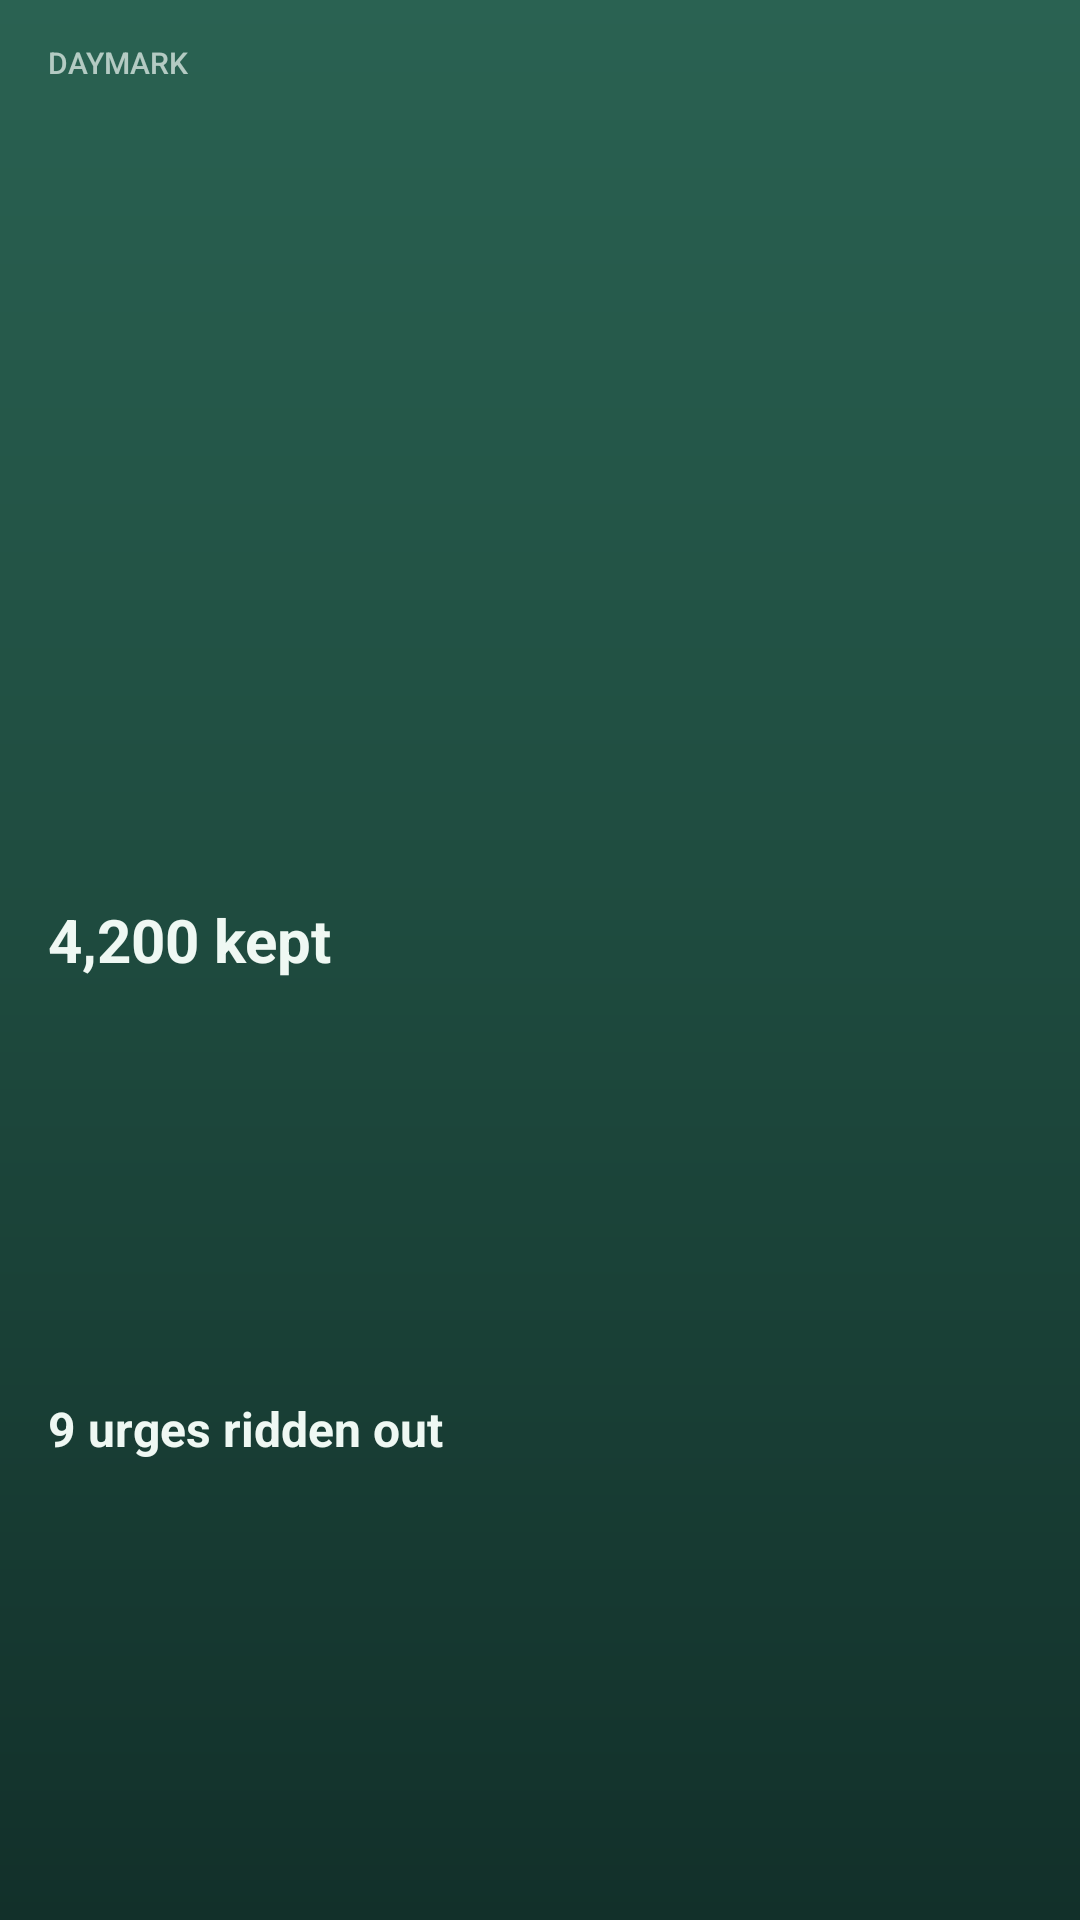

Reconstruct the res/layout file that produces this screen, plus the resources it refers to.
<!-- AndroidManifest.xml: application theme Theme.Daymark -->
<!-- res/layout/widget_preview_stats.xml -->
<?xml version="1.0" encoding="utf-8"?>
<LinearLayout xmlns:android="http://schemas.android.com/apk/res/android"
    android:layout_width="match_parent" android:layout_height="match_parent"
    android:background="@drawable/widget_bg_forest" android:orientation="vertical"
    android:paddingStart="16dp" android:paddingEnd="16dp" android:paddingTop="14dp" android:paddingBottom="14dp">
    <TextView android:layout_width="wrap_content" android:layout_height="wrap_content"
        android:text="DAYMARK" android:textColor="@color/wdg_forest_soft" android:textSize="10sp" android:fontFamily="sans-serif-medium" />
    <TextView android:layout_width="wrap_content" android:layout_height="0dp" android:layout_weight="1" android:gravity="bottom"
        android:text="4,200 kept" android:textColor="@color/wdg_forest_text" android:textSize="20sp" android:textStyle="bold" />
    <TextView android:layout_width="wrap_content" android:layout_height="0dp" android:layout_weight="1" android:gravity="center_vertical"
        android:text="9 urges ridden out" android:textColor="@color/wdg_forest_text" android:textSize="16sp" android:textStyle="bold" />
</LinearLayout>
<!-- resources referenced by this layout -->
<resources>
  <color name="wdg_forest_soft">#B3EFF8F3</color>
  <color name="wdg_forest_text">#FFEFF8F3</color>
  <!-- drawable widget_bg_forest (drawable) -->
  <?xml version="1.0" encoding="utf-8"?>
  <shape xmlns:android="http://schemas.android.com/apk/res/android" android:shape="rectangle">
      <gradient android:angle="270"
          android:startColor="@color/wdg_forest_start"
          android:centerColor="@color/wdg_forest_center"
          android:endColor="@color/wdg_forest_end" />
      <corners android:radius="@dimen/widget_radius" />
  </shape>
  <style name="Theme.Daymark" parent="android:Theme.Material.Light.NoActionBar">
          <item name="android:windowBackground">@color/splash_bg</item>
          <item name="android:statusBarColor">@android:color/transparent</item>
          <item name="android:navigationBarColor">@android:color/transparent</item>
      </style>
  <color name="wdg_forest_start">#FF2A6252</color>
  <color name="wdg_forest_center">#FF1E4A3E</color>
  <color name="wdg_forest_end">#FF12302A</color>
  <color name="splash_bg">#F6F5F1</color>
</resources>
